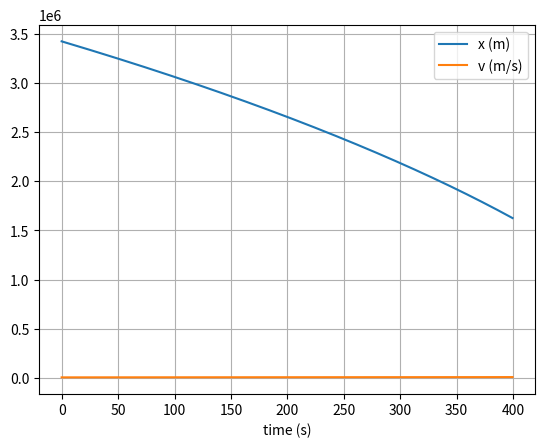

Write Python code to recreate this figure.
# uncomment the next line if running in a notebook
# %matplotlib inline
import numpy as np
import matplotlib.pyplot as plt

# mass, spring constant, initial position and velocity
M_PLANET = 6.42E23
M_SATELLITE = 1
G = 6.67E-11
#using arrays for cartesian vector coordinates x,y,z
INITIAL_POSITION = np.array([3426000, 250, 250])
INITIAL_VELOCITY = np.array([-3426,0,0])

# simulation time, timestep and time
T_MAX = 400
DT = 0.5
T_ARRAY = np.arange(0, T_MAX, DT)

#euler method
def euler(position=INITIAL_POSITION, velocity=INITIAL_VELOCITY) -> None:
    # initialise empty lists to record trajectories
    position_list = []
    velocity_list = []

    # Euler integration
    for t in T_ARRAY:
        # append current state to trajectories
        position_list.append(position)
        velocity_list.append(velocity)

        # calculate new position and velocity based on gravitational force formula
        abs_position = np.linalg.vector_norm(position)
        abs_acc = - (G * M_PLANET) / (abs_position**3) #cubed because we will multiply with full position vector
        acceleration = position * abs_acc

        position = position + DT * velocity # a vector operation
        velocity = velocity + DT * acceleration #update velocity similarly

    # convert trajectory lists into arrays, so they can be sliced (useful for Assignment 2)
    position_array = np.array(position_list)
    velocity_array = np.array(velocity_list)

    #for graphing, magnitudes are needed
    abs_position_list = [np.linalg.vector_norm(pos) for pos in position_array]
    abs_velocity_list = [np.linalg.vector_norm(vel) for vel in velocity_array] 

    # plot the position-time graph
    plt.figure(1)
    plt.clf()
    plt.xlabel('time (s)')
    plt.grid()
    plt.plot(T_ARRAY, abs_position_list, label='x (m)')
    plt.plot(T_ARRAY, abs_velocity_list, label='v (m/s)')
    plt.legend()
    plt.show()

#verlet method
def verlet(position=INITIAL_POSITION, velocity=INITIAL_VELOCITY) -> None:
    
    #initialize lists
    position_list = []
    velocity_list = []

    #initial values
    position_list.append(position)
    velocity_list.append(velocity)
    
    #calculate first step based on Euler rule
    abs_position = np.linalg.vector_norm(position)
    abs_acc = - (G * M_PLANET) / (abs_position**3) #cubed because we will multiply with full position vector
    acceleration = position * abs_acc
    position = position + DT * velocity # a vector operation
    velocity = velocity + DT * acceleration #update velocity similarly
    position_list.append(position)
    velocity_list.append(velocity)

    #verlet integration loop
    for i in range(len(T_ARRAY)-2): #use index for calling previous item later
        #calculate a
        abs_position = np.linalg.vector_norm(position)
        abs_acc = - (G * M_PLANET) / (abs_position**3) #cubed because we will multiply with full position vector
        acceleration = position * abs_acc

        #calculate x and v based on verlet rule
        position_2 = position_list[i] #2 x's ago
        position_last = position_list[i+1] #last x
        position = position_last*2 - position_2 + (DT**2) * acceleration
        position_list.append(position)

        velocity = 1/DT * (position - position_last)
        velocity_list.append(velocity)
    
    # convert trajectory lists into arrays, so they can be sliced (useful for Assignment 2)
    position_array = np.array(position_list)
    velocity_array = np.array(velocity_list)

    #create magnitudes for graphing
    position_mags = [np.linalg.vector_norm(pos) for pos in position_array]
    velocity_mags = [np.linalg.vector_norm(pos) for pos in velocity_array]

    # plot the position-time graph
    plt.figure(1)
    plt.clf()
    plt.xlabel('time (s)')
    plt.grid()
    plt.plot(T_ARRAY, position_mags, label='x (m)')
    plt.plot(T_ARRAY, velocity_mags, label='v (m/s)')
    plt.legend()
    plt.show()

def main():
    verlet() #change depending on which function to test

if __name__ == '__main__':
    main()